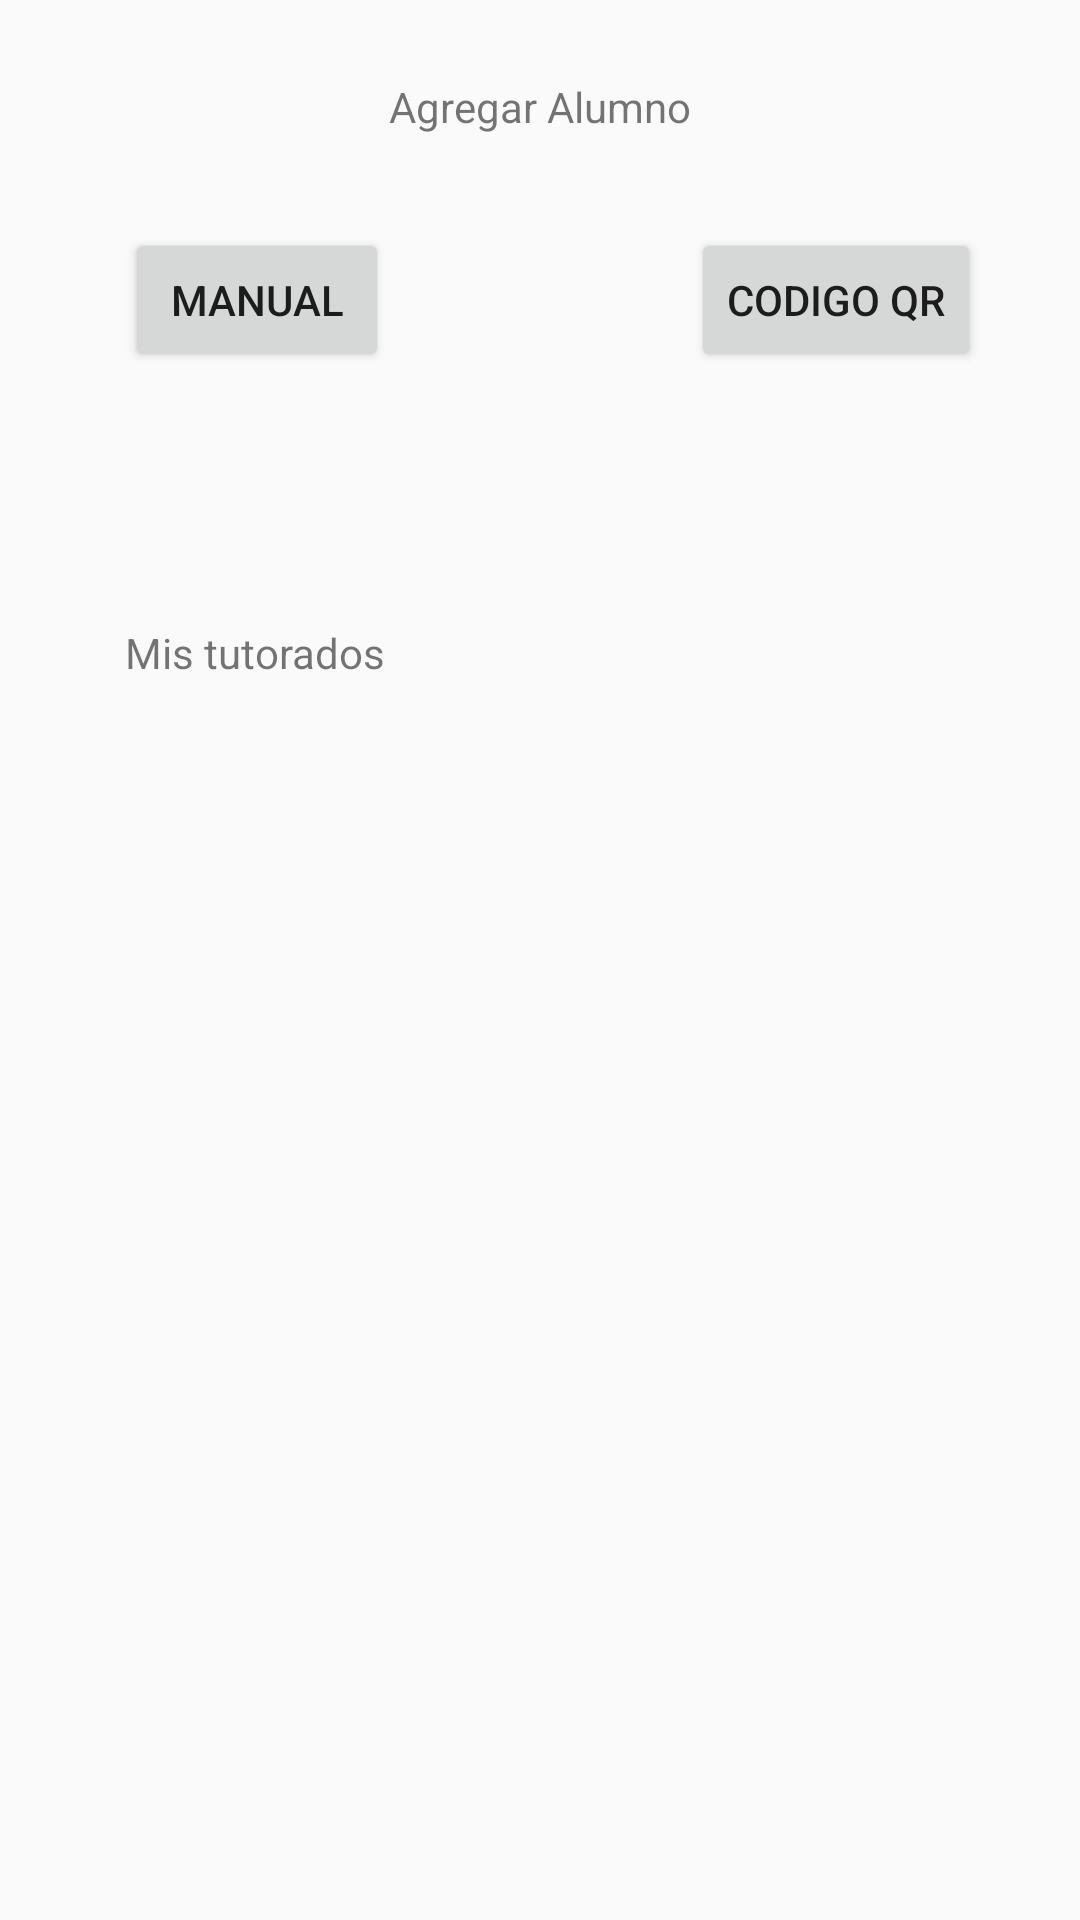

This screen was rendered from an Android layout file. Write that file and the resources it references.
<!-- AndroidManifest.xml: application theme AppTheme -->
<!-- res/layout/fragment_tutorados.xml -->
<RelativeLayout xmlns:android="http://schemas.android.com/apk/res/android"
    xmlns:tools="http://schemas.android.com/tools"
    android:layout_width="match_parent"
    android:layout_height="match_parent"
    tools:context="com.example.elro.nopapers.tutorados">

    

    <RelativeLayout
        android:layout_width="match_parent"
        android:layout_height="match_parent"
        android:orientation="vertical"
        android:layout_alignParentTop="true"
        android:layout_alignParentStart="true">

        <TextView
            android:id="@+id/textView36"
            android:layout_width="match_parent"
            android:layout_height="wrap_content" />

        <TextView
            android:id="@+id/textView34"
            android:layout_width="wrap_content"
            android:layout_height="50dp"
            android:textAppearance="?android:attr/textAppearanceLarge" />

    </RelativeLayout>

    <Button
        android:id="@+id/btnmanual"
        android:layout_width="wrap_content"
        android:layout_height="wrap_content"
        android:layout_below="@+id/textView62"
        android:layout_marginTop="31dp"
        android:layout_toStartOf="@+id/textView62"
        android:text="Manual" />

    <Button
        android:id="@+id/btnscaner"
        android:layout_width="wrap_content"
        android:layout_height="wrap_content"
        android:layout_alignBaseline="@+id/btnmanual"
        android:layout_alignBottom="@+id/btnmanual"
        android:layout_toEndOf="@+id/textView62"
        android:text="Codigo QR" />

    <TextView
        android:id="@+id/textView62"
        android:layout_width="wrap_content"
        android:layout_height="wrap_content"
        android:layout_alignParentTop="true"
        android:layout_centerHorizontal="true"
        android:layout_marginTop="26dp"
        android:text="Agregar Alumno" />

    <Space
        android:layout_width="match_parent"
        android:layout_height="wrap_content"
        android:layout_alignParentStart="true"
        android:layout_below="@+id/btnmanual"
        android:layout_marginTop="57dp"
        android:layout_toEndOf="@+id/btnmanual"
        android:visibility="visible"
        android:id="@+id/space" />

    <TextView
        android:id="@+id/textView63"
        android:layout_width="wrap_content"
        android:layout_height="wrap_content"
        android:layout_alignStart="@+id/btnmanual"
        android:layout_below="@+id/space"
        android:layout_marginTop="27dp"
        android:text="Mis tutorados" />

    <ListView
        android:layout_width="250dp"
        android:layout_height="230dp"
        android:layout_below="@+id/textView63"
        android:layout_alignStart="@+id/textView63"
        android:layout_marginTop="28dp"
        android:layout_alignEnd="@+id/btnscaner" />
</RelativeLayout>
<!-- resources referenced by this layout -->
<resources>
  <style name="AppTheme" parent="Theme.AppCompat.Light.DarkActionBar">
          
          <item name="colorPrimary">@color/colorPrimary</item>
          <item name="colorPrimaryDark">@color/colorPrimaryDark</item>
          <item name="colorAccent">@color/colorAccent</item>
      </style>
  <color name="colorPrimary">#0091ff</color>
  <color name="colorPrimaryDark">#0386e9</color>
  <color name="colorAccent">#ff6a00</color>
</resources>
